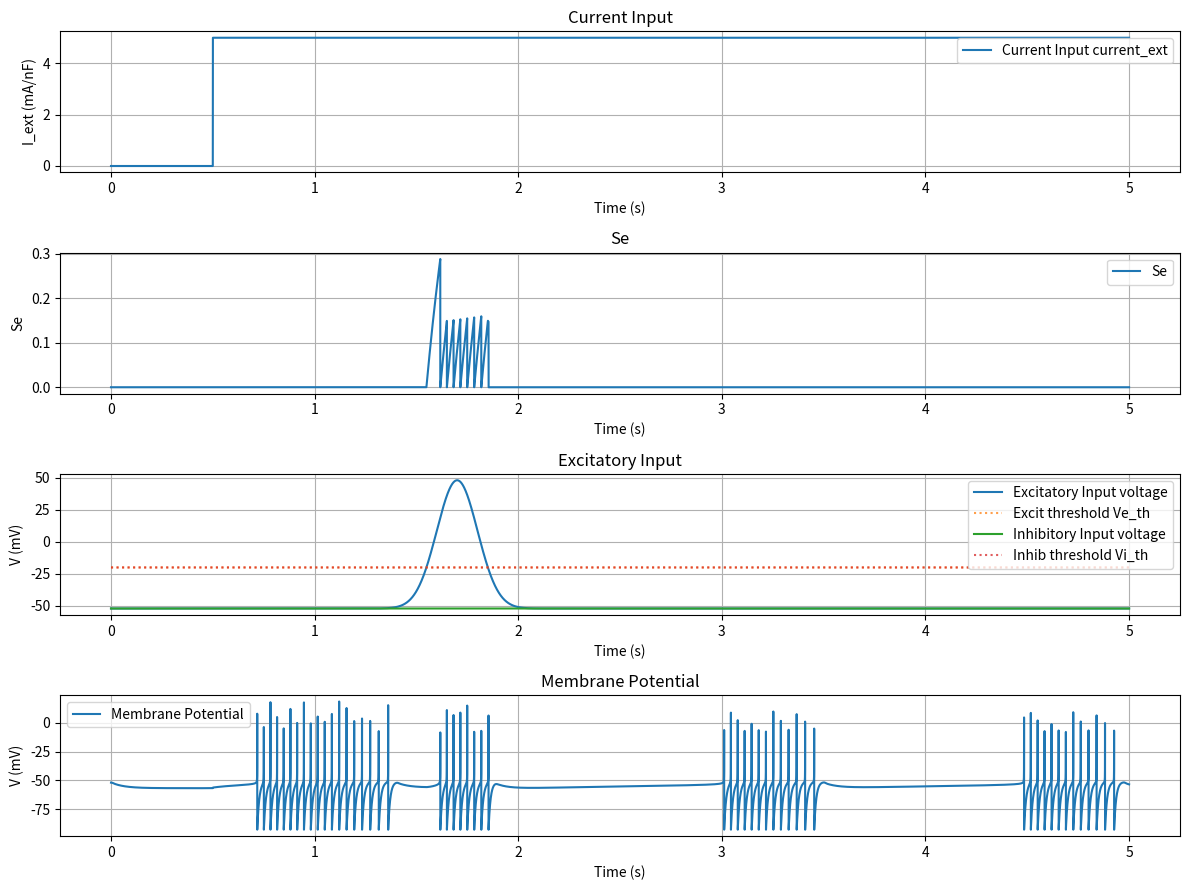

Recreate this plot in Python. (Note: this script raises an exception after producing the figure.)
import numpy as np
import matplotlib.pyplot as plt
import os

def sigmoid(x: np.array) -> np.array:
    result = 1 / (1 + np.exp(-x))
    return result

def forward_euler(y, dt, dydt):
    y_ret = y + dydt*dt
    return y_ret

class SynapticNeuron:
    def __init__(
        self,
        V0 = -52, Vs0 = -50, Vus0 = -52,
        tau_s = 4.3, tau_us = 278,
        g_f = 1.0, g_s = 0.5, g_us = 0.015,
        V_threshold = 20, V_reset = -45, Vs_reset = 7.5,
        delta_Vus = 1.7,
        # Synaptic parameters
        Ve0 = 0, Vi0 = -90,
        Ve_threshold = -20, Vi_threshold = -20,
        g_syn_e = 0.5, g_syn_i = 30,
        tau_e = 50, tau_i = 50,
        cap = 0.82, k = 250.0,
        I_ext=0.0, excitatory_Vin=-52, inhibitory_Vin=-52,):

        self.V0 = V0
        self.Vs0 = Vs0
        self.Vus0 = Vus0
        self.tau_s = tau_s
        self.tau_us = tau_us
        self.g_f = g_f
        self.g_s = g_s
        self.g_us = g_us
        self.V_threshold = V_threshold
        self.V_reset = V_reset
        self.Vs_reset = Vs_reset
        self.delta_Vus = delta_Vus
        self.Ve0 = Ve0
        self.Vi0 = Vi0
        self.Ve_threshold = Ve_threshold
        self.Vi_threshold = Vi_threshold
        self.g_syn_e = g_syn_e
        self.g_syn_i = g_syn_i
        self.tau_e = tau_e
        self.tau_i = tau_i
        self.cap = cap
        self.k = k

        # self.I_ext = I_ext
        self.excitatory_Vin = excitatory_Vin
        self.inhibitory_Vin = inhibitory_Vin

        self.V = V0
        self.Vs = Vs0
        self.Vus = Vus0
        self.Se = np.zeros_like(self.excitatory_Vin)
        self.Si = np.zeros_like(self.inhibitory_Vin)
        
        self.Vvalues = []
        self.Vsvalues = []
        self.Vusvalues = []
        self.Sevalues = []
        self.Sivalues = []
        self.I_excitatory_values = []
        self.I_inhibitory_values = []

        self.I_ext = I_ext
        self.excitatory_Vin = excitatory_Vin if excitatory_Vin is not None else Ve0
        self.inhibitory_Vin = inhibitory_Vin if inhibitory_Vin is not None else Vi0

    def compute_derivatives(self):
        """
        Se, Si corresponds to the probability of the synapse being open
        g_synapse = g_syn_e * Se OR g_syn_i * Si
        """
        
        dVs = self.k * (self.V - self.Vs) / self.tau_s
        dVus = self.k * (self.V - self.Vus) / self.tau_us

        sigmoid_Ve = sigmoid((self.excitatory_Vin - self.Ve_threshold)*40)
        sigmoid_Vi = sigmoid((self.inhibitory_Vin - self.Vi_threshold)*40)
        dSe = self.k * (sigmoid_Ve - self.Se) / self.tau_e
        dSi = self.k * (sigmoid_Vi - self.Si) / self.tau_i

        I_excitatory = self.g_syn_e * self.Se * (self.V - self.Ve0)
        I_inhibitory = self.g_syn_i * self.Si * (self.V - self.Vi0)
        
        dV = self.k * (self.I_ext - np.sum(I_excitatory) - np.sum(I_inhibitory) + self.g_f*((self.V-self.V0)**2) - self.g_s*((self.Vs-self.Vs0)**2) - self.g_us*((self.Vus-self.Vus0)**2) ) / self.cap

        self.I_excitatory_values.append(I_excitatory)
        self.I_inhibitory_values.append(I_inhibitory)

        return dV, dVs, dVus, dSe, dSi
    
    def update_inputs(self, I_ext = None, excitatory_Vin = None, inhibitory_Vin = None):
        if I_ext is not None:
            self.I_ext = I_ext
        if excitatory_Vin is not None:
            self.excitatory_Vin = excitatory_Vin
            #  print(self.excitatory_Vin)
        if inhibitory_Vin is not None:
            self.inhibitory_Vin = inhibitory_Vin

    def update_state(self, dt):
        dV, dVs, dVus, dSe, dSi = self.compute_derivatives()
        V_new = forward_euler(self.V, dt, dV)
        Vs_new = forward_euler(self.Vs, dt, dVs)
        Vus_new = forward_euler(self.Vus, dt, dVus)
        Se_new = forward_euler(self.Se, dt, dSe)
        Si_new = forward_euler(self.Si, dt, dSi)

        if V_new >= self.V_threshold:
            self.V = self.V_reset
            self.Vs = self.Vs_reset
            self.Vus += self.delta_Vus
            self.Se = np.zeros_like(self.excitatory_Vin)
            self.Si = np.zeros_like(self.inhibitory_Vin)
        else:
            self.V = V_new
            self.Vs = Vs_new
            self.Vus = Vus_new
            self.Se = Se_new
            self.Si = Si_new

        self.Vvalues.append(self.V)
        # self.Vsvalues.append(self.Vs)
        # self.Vusvalues.append(self.Vus)
        self.Sevalues.append(self.Se)
        self.Sivalues.append(self.Si)


def simulate_neuron_excit(current_ext, dt):
    runtime = 5.0
    numsteps = int(runtime / dt)
    time = np.arange(0, runtime, dt)

    neuron = SynapticNeuron()
    
    # Excitatory input pulse
    amplitude = 100
    peak_time = 0.2
    decay_time = 0.1
    
    excit_ext = -52 + amplitude * np.exp(-((time - peak_time - 0.3*runtime)**2)/(2*decay_time**2))
    inhib_ext = np.full_like(time, neuron.V0)

    excit_ext = np.array(excit_ext)
    inhib_ext = np.array(inhib_ext)

    print(f"Max excit: {max(excit_ext)}")
    print(f"Min excit: {min(excit_ext)}")
    print(f"Max inhib: {max(inhib_ext)}")
    print(f"Min inhib: {min(inhib_ext)}")
    
    for i, (t, I_ext) in enumerate(zip(time, current_ext)):
        # Pure excitatory input
        # neuron.update_inputs(I_ext=I_ext, excitatory_Vin=excit_ext[i], inhibitory_Vin=inhib_ext[i])
        neuron.update_inputs(I_ext=I_ext, excitatory_Vin=excit_ext[i], inhibitory_Vin=inhib_ext[i])
        neuron.update_state(dt)

    print(f"Max Se: {max(neuron.Sevalues)}")
    print(f"Min Se: {min(neuron.Sevalues)}")
    print(f"Max Si: {max(neuron.Sivalues)}")
    print(f"Min Si: {min(neuron.Sivalues)}")

    plt.figure(figsize=(12, 9))
    plt.subplot(4, 1, 1)
    plt.plot(time, current_ext, label="Current Input current_ext")
    plt.title('Current Input')
    plt.xlabel('Time (s)')
    plt.ylabel('I_ext (mA/nF)')
    plt.grid()
    plt.legend()

    plt.subplot(4, 1, 2)
    plt.plot(time, neuron.Sevalues, label="Se")
    plt.title('Se')
    plt.xlabel('Time (s)')
    plt.ylabel('Se')
    plt.grid()
    plt.legend()


    plt.subplot(4, 1, 3)
    plt.plot(time, excit_ext, label="Excitatory Input voltage")
    plt.plot(time, neuron.Ve_threshold*np.ones_like(time), 
             label="Excit threshold Ve_th", 
             linestyle='dotted', 
             alpha=0.75)
    plt.plot(time, inhib_ext, label="Inhibitory Input voltage")
    plt.plot(time, neuron.Vi_threshold*np.ones_like(time), 
             label="Inhib threshold Vi_th", 
             linestyle='dotted', 
             alpha=0.75)
    plt.title('Excitatory Input')
    plt.xlabel('Time (s)')
    plt.ylabel('V (mV)')
    plt.grid()
    plt.legend()


    plt.subplot(4, 1, 4)
    plt.plot(time, neuron.Vvalues, label="Membrane Potential")
    plt.title('Membrane Potential')
    plt.xlabel('Time (s)')
    plt.ylabel('V (mV)')
    plt.grid()
    plt.legend()
    
    plt.tight_layout()
    if current_ext[-1] == 0:
        plt.savefig(os.path.join(os.getcwd(), f'NeuronModels/SynapticMQIF_Plots/NoI_excit_{decay_time}decay.png'))
    else:
        plt.savefig(os.path.join(os.getcwd(), f'NeuronModels/SynapticMQIF_Plots/I_excit_{decay_time}decay.png'))
    plt.show()
    # plt.close()
 
    plt.figure(figsize=(12, 6))
    plt.plot(time, neuron.I_excitatory_values, label="I_excitatory")
    plt.title('I_excitatory')
    plt.xlabel('Time (s)')
    plt.ylabel('I_excitatory (mA/nF)')
    plt.grid()
    plt.legend()
    # plt.show()
    if current_ext[-1] == 0:
        plt.savefig(os.path.join(os.getcwd(), f'NeuronModels/SynapticMQIF_Plots/NoI_excit_{decay_time}decay_current.png'))
    else:
        plt.savefig(os.path.join(os.getcwd(), f'NeuronModels/SynapticMQIF_Plots/I_inhib_{decay_time}decay_current.png'))
    plt.close()

    # sigmoid_time = sigmoid(time)
    # plt.figure(figsize=(12, 6))
    # plt.plot(time, sigmoid_time, label="Sigmoid")
    # plt.title('Sigmoid')
    # plt.xlabel('Time (s)')
    # plt.ylabel('Sigmoid')
    # plt.grid()
    # plt.legend()
    # plt.savefig(os.path.join(os.getcwd(), 'NeuronModels/synaptic_neuron_sigmoid.png'))
    # plt.show()

def simulate_neuron_inhib(current_ext, dt):
    runtime = 5.0
    numsteps = int(runtime / dt)
    time = np.arange(0, runtime, dt)
    
    neuron = SynapticNeuron()
    
    # Inhibitory input pulse
    amplitude = 100
    peak_time = 0.2
    decay_time = 0.1

    excit_ext = np.full_like(time, neuron.V0)
    # excit_ext = amplitude * np.exp(-((time - peak_time - 0.6*runtime)**2)/(2*decay_time**2))

    inhib_ext = -52 + amplitude * np.exp(-((time - peak_time - 0.3*runtime)**2)/(2*decay_time**2))

    excit_ext = np.array(excit_ext)
    inhib_ext = np.array(inhib_ext)

    print(f"Max excit: {max(excit_ext)}")
    print(f"Min excit: {min(excit_ext)}")
    print(f"Max inhib: {max(inhib_ext)}")
    print(f"Min inhib: {min(inhib_ext)}")

    for i, (t, I_ext) in enumerate(zip(time, current_ext)):
        # Pure excitatory input
        neuron.update_inputs(I_ext=I_ext, excitatory_Vin=excit_ext[i], inhibitory_Vin=inhib_ext[i])
        neuron.update_state(dt)

    print(f"Max Se: {max(neuron.Sevalues)}")
    print(f"Min Se: {min(neuron.Sevalues)}")
    print(f"Max Si: {max(neuron.Sivalues)}")
    print(f"Min Si: {min(neuron.Sivalues)}")

    plt.figure(figsize=(12, 9))
    plt.subplot(4, 1, 1)
    plt.plot(time, current_ext, label="Current Input current_ext")
    plt.title('Current Input')
    plt.xlabel('Time (s)')
    plt.ylabel('I_ext (mA/nF)')
    plt.grid()
    plt.legend()
    
    plt.subplot(4, 1, 2)
    plt.plot(time, neuron.Sivalues, label="Si")
    plt.title('Si')
    plt.xlabel('Time (s)')
    plt.ylabel('Si')
    plt.grid()
    plt.legend()


    plt.subplot(4, 1, 3)
    plt.plot(time, excit_ext, label="Excitatory Input voltage")
    plt.plot(time, neuron.Ve_threshold*np.ones_like(time), 
             label="Excit threshold Ve_th", linestyle='dotted',
             alpha=0.75)
    plt.plot(time, inhib_ext, label="Inhibitory Input voltage")
    plt.plot(time, neuron.Vi_threshold*np.ones_like(time), 
             label="Inhib threshold Vi_th", 
             linestyle='dotted',
             alpha=0.75)
    plt.title('Inhibitory Input')
    plt.xlabel('Time (s)')
    plt.ylabel('V (mV)')
    plt.grid()
    plt.legend()


    plt.subplot(4, 1, 4)
    plt.plot(time, neuron.Vvalues, label="Membrane Potential")
    plt.title('Membrane Potential')
    plt.xlabel('Time (s)')
    plt.ylabel('V (mV)')
    plt.grid()
    plt.legend()
    
    plt.tight_layout()
    if current_ext[-1] == 0:
        plt.savefig(os.path.join(os.getcwd(), f'NeuronModels/SynapticMQIF_Plots/NoI_inhib_{decay_time}decay.png'))
    else:
        plt.savefig(os.path.join(os.getcwd(), f'NeuronModels/SynapticMQIF_Plots/I_inhib_{decay_time}decay.png'))
    plt.show()
    # plt.close()

    # Filter and print only the numerical values > 0 from each array in I_excitatory_values
    # filtered_values = [val for array in neuron.I_excitatory_values for val in np.atleast_1d(array) if val > 0]
    # print(filtered_values)

    plt.figure(figsize=(12, 6))
    plt.plot(time, neuron.I_inhibitory_values, label="I_inhibitory")
    plt.title('I_inhibitory')
    plt.xlabel('Time (s)')
    plt.ylabel('I_inhibitory (mA/nF)')
    plt.grid()
    plt.legend()
    # plt.show()
    if current_ext[-1] == 0:
        plt.savefig(os.path.join(os.getcwd(), f'NeuronModels/SynapticMQIF_Plots/NoI_inhib_{decay_time}decay_current.png'))
    else:
        plt.savefig(os.path.join(os.getcwd(), f'NeuronModels/SynapticMQIF_Plots/I_inhib_{decay_time}decay_current.png'))
    plt.close()

    # sigmoid_time = sigmoid(time)
    # plt.figure(figsize=(12, 6))
    # plt.plot(time, sigmoid_time, label="Sigmoid")
    # plt.title('Sigmoid')
    # plt.xlabel('Time (s)')
    # plt.ylabel('Sigmoid')
    # plt.grid()
    # plt.legend()
    # plt.savefig(os.path.join(os.getcwd(), 'NeuronModels/synaptic_neuron_sigmoid.png'))
    # plt.show()

def simulate_neuron(current_ext, dt, runtime):
    # runtime = 5.0
    numsteps = int(runtime / dt)
    time = np.arange(0, runtime, dt)
    
    neuron = SynapticNeuron()
    
    # Inhibitory input pulse
    amplitude = 100
    peak_time = 0.2
    decay_time = 0.01

    # excit_ext = np.full_like(time, neuron.Ve0)
    excit_ext = -52 + amplitude * np.exp(-((time - peak_time - 0.2*runtime)**2)/(2*decay_time**2))

    inhib_ext = -52 + amplitude * np.exp(-((time - peak_time - 0.6*runtime)**2)/(2*decay_time**2))

    excit_ext = np.array(excit_ext)
    inhib_ext = np.array(inhib_ext)

    # print(f"Max excit: {max(excit_ext)}")
    # print(f"Min excit: {min(excit_ext)}")
    # print(f"Max inhib: {max(inhib_ext)}")
    # print(f"Min inhib: {min(inhib_ext)}")

    for i, (t, I_ext) in enumerate(zip(time, current_ext)):
        # Pure excitatory input
        neuron.update_inputs(I_ext=I_ext, excitatory_Vin=excit_ext[i], inhibitory_Vin=inhib_ext[i])
        neuron.update_state(dt)

    # print(f"Max Se: {max(neuron.Sevalues)}")
    # print(f"Min Se: {min(neuron.Sevalues)}")
    # print(f"Max Si: {max(neuron.Sivalues)}")
    # print(f"Min Si: {min(neuron.Sivalues)}")

    # plt.figure(figsize=(12, 6))
    # plt.subplot(3, 1, 1)
    # plt.plot(time, current_ext, label="Current Input current_ext")
    # plt.title('Current Input')
    # plt.xlabel('Time (s)')
    # plt.ylabel('I_ext (mA/nF)')
    # plt.grid()
    # plt.legend()
    
    plt.figure(figsize=(12, 9))
    plt.subplot(4, 1, 1)
    plt.plot(time, neuron.Sevalues, label="Se")
    plt.title('Se')
    plt.xlabel('Time (s)')


    plt.subplot(4, 1, 2)
    plt.plot(time, neuron.Sivalues, label="Si")
    plt.title('Si')
    plt.xlabel('Time (s)')
    plt.ylabel('Si')
    plt.grid()
    plt.legend()


    plt.subplot(4, 1, 3)
    plt.plot(time, excit_ext, label="Excitatory Input voltage")
    plt.plot(time, neuron.Ve_threshold*np.ones_like(time), 
             label="Excit threshold Ve_th", 
             linestyle='dotted',
             alpha=0.75)
    plt.plot(time, inhib_ext, label="Inhibitory Input voltage")
    plt.plot(time, neuron.Vi_threshold*np.ones_like(time), 
             label="Inhib threshold Vi_th", 
             linestyle='dotted',
             alpha=0.75)
    plt.title('External Excit/Inhib Input')
    plt.xlabel('Time (s)')
    plt.ylabel('V (mV)')
    plt.grid()
    plt.legend()


    plt.subplot(4, 1, 4)
    plt.plot(time, neuron.Vvalues, label="Membrane Potential")
    plt.title('Membrane Potential')
    plt.xlabel('Time (s)')
    plt.ylabel('V (mV)')
    plt.grid()
    plt.legend()
    
    plt.tight_layout()
    if current_ext[-1] == 0:
        plt.savefig(os.path.join(os.getcwd(), f'NeuronModels/SynapticMQIF_Plots/synaptic_neuron_{decay_time}decay_no_current.png'))
    else:
        plt.savefig(os.path.join(os.getcwd(), f'NeuronModels/SynapticMQIF_Plots/synaptic_neuron_{decay_time}decay.png'))
    plt.show()
    # plt.close()

    # Filter and print only the numerical values > 0 from each array in I_excitatory_values
    # filtered_values = [val for array in neuron.I_excitatory_values for val in np.atleast_1d(array) if val > 0]
    # print(filtered_values)

    plt.figure(figsize=(12, 6))
    plt.plot(time, neuron.I_excitatory_values, label="I_excitatory", color='red')
    plt.plot(time, neuron.I_inhibitory_values, label="I_inhibitory", color='blue')
    plt.title('I_excitatory & I_inhibitory')
    plt.xlabel('Time (s)')
    plt.ylabel('I (mA/nF)')
    plt.grid()
    plt.legend()
    # plt.show()
    if current_ext[-1] == 0:
        plt.savefig(os.path.join(os.getcwd(), f'NeuronModels/SynapticMQIF_Plots/synaptic_neuron_I_{decay_time}decay_no_current.png'))
    else:
        plt.savefig(os.path.join(os.getcwd(), f'NeuronModels/SynapticMQIF_Plots/synaptic_neuron_I_{decay_time}decay.png'))
    plt.close()

    # sigmoid_time = sigmoid(time)
    # plt.figure(figsize=(12, 6))
    # plt.plot(time, sigmoid_time, label="Sigmoid")
    # plt.title('Sigmoid')
    # plt.xlabel('Time (s)')
    # plt.ylabel('Sigmoid')
    # plt.grid()
    # plt.legend()
    # plt.savefig(os.path.join(os.getcwd(), 'NeuronModels/synaptic_neuron_sigmoid.png'))
    # plt.show()


def main():
    dt = 5e-5
    runtime = 5.0
    # runtime = 10.0
    numsteps = int(runtime / dt)
    time = np.arange(0, runtime, dt)
    # Constant current input
    amplitude = 5
    current_ext = np.zeros(numsteps)
    current_ext[numsteps//10:] = amplitude
    
    simulate_neuron_excit(current_ext, dt)
    simulate_neuron_inhib(current_ext, dt)
    simulate_neuron(current_ext, dt, runtime)

if __name__ == "__main__":
    main()